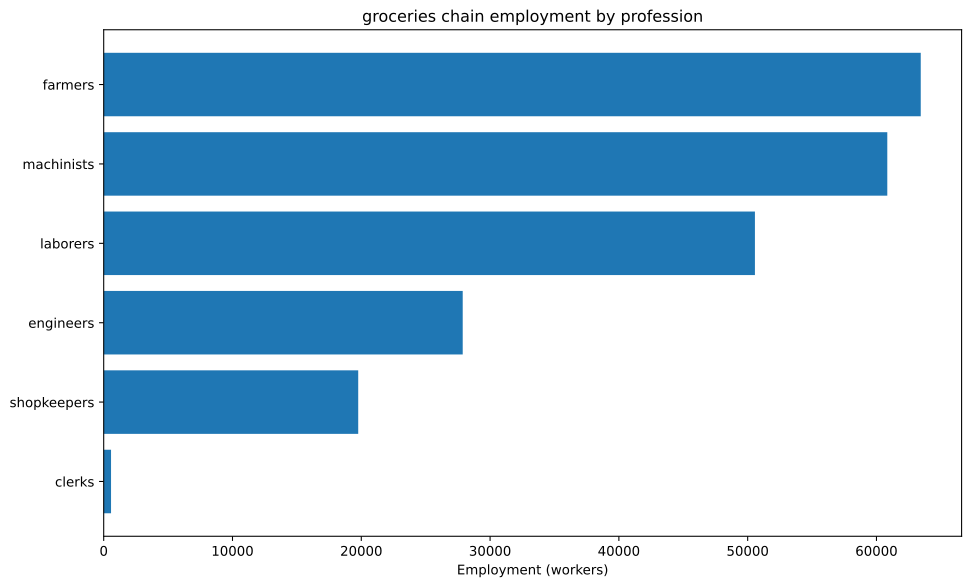

The data file committed next to this chart (first rows):
config, building, profession, employment
building_food_industry+pm_baking_powder+…, building_food_industry, engineers, 7895
building_food_industry+pm_baking_powder+…, building_food_industry, laborers, 17544
building_food_industry+pm_baking_powder+…, building_food_industry, machinists, 21930
building_food_industry+pm_baking_powder+…, building_food_industry, shopkeepers, 8772
building_tooling_workshops+pm_rubber_gri…, building_tooling_workshops, engineers, 1490
building_tooling_workshops+pm_rubber_gri…, building_tooling_workshops, machinists, 2981
building_tooling_workshops+pm_rubber_gri…, building_tooling_workshops, shopkeepers, 1490
building_paper_mills+pm_bleached_paper+p…, building_paper_mills, engineers, 60.74
building_paper_mills+pm_bleached_paper+p…, building_paper_mills, laborers, 121.5
building_paper_mills+pm_bleached_paper+p…, building_paper_mills, machinists, 121.5
building_paper_mills+pm_bleached_paper+p…, building_paper_mills, shopkeepers, 60.74
building_chemical_plants+pm_nitrogen_fix…, building_chemical_plants, engineers, 2126
building_chemical_plants+pm_nitrogen_fix…, building_chemical_plants, laborers, 1417
building_chemical_plants+pm_nitrogen_fix…, building_chemical_plants, machinists, 2834
building_chemical_plants+pm_nitrogen_fix…, building_chemical_plants, shopkeepers, 708.5
building_explosives_factory+pm_brine_ele…, building_explosives_factory, engineers, 607.4
building_explosives_factory+pm_brine_ele…, building_explosives_factory, laborers, 405
building_explosives_factory+pm_brine_ele…, building_explosives_factory, machinists, 405
building_explosives_factory+pm_brine_ele…, building_explosives_factory, shopkeepers, 202.5
building_steel_mills+pm_electric_arc_pro…, building_steel_mills, engineers, 1008
building_steel_mills+pm_electric_arc_pro…, building_steel_mills, machinists, 1512
building_steel_mills+pm_electric_arc_pro…, building_steel_mills, shopkeepers, 504
building_motor_industry+pm_diesel_engine…, building_motor_industry, engineers, 1558
building_motor_industry+pm_diesel_engine…, building_motor_industry, machinists, 1038
building_motor_industry+pm_diesel_engine…, building_motor_industry, shopkeepers, 519.2
building_shipyards+pm_arc_welding_shipbu…, building_shipyards, engineers, 493.4
building_shipyards+pm_arc_welding_shipbu…, building_shipyards, laborers, 328.9
building_shipyards+pm_arc_welding_shipbu…, building_shipyards, machinists, 657.9
building_shipyards+pm_arc_welding_shipbu…, building_shipyards, shopkeepers, 164.5
building_rye_farm+pm_chemical_fertilizer…, building_rye_farm, farmers, 43860
building_livestock_ranch+pm_mechanized_s…, building_livestock_ranch, farmers, 10025
building_livestock_ranch+pm_mechanized_s…, building_livestock_ranch, laborers, 15038
building_livestock_ranch+pm_mechanized_s…, building_livestock_ranch, machinists, 5013
building_coal_mine+pm_diesel_pump_buildi…, building_coal_mine, engineers, 1680
building_coal_mine+pm_diesel_pump_buildi…, building_coal_mine, laborers, 420.1
building_coal_mine+pm_diesel_pump_buildi…, building_coal_mine, machinists, 2520
building_coal_mine+pm_diesel_pump_buildi…, building_coal_mine, shopkeepers, 840.1
building_iron_mine+pm_diesel_pump_buildi…, building_iron_mine, engineers, 3653
building_iron_mine+pm_diesel_pump_buildi…, building_iron_mine, laborers, 913.3
building_iron_mine+pm_diesel_pump_buildi…, building_iron_mine, machinists, 5480
building_iron_mine+pm_diesel_pump_buildi…, building_iron_mine, shopkeepers, 1827
building_sulfur_mine+pm_diesel_pump_buil…, building_sulfur_mine, engineers, 740.9
building_sulfur_mine+pm_diesel_pump_buil…, building_sulfur_mine, laborers, 185.2
building_sulfur_mine+pm_diesel_pump_buil…, building_sulfur_mine, machinists, 1111
building_sulfur_mine+pm_diesel_pump_buil…, building_sulfur_mine, shopkeepers, 370.5
building_dye_plantation+automatic_irriga…, building_dye_plantation, farmers, 36.45
building_dye_plantation+automatic_irriga…, building_dye_plantation, laborers, 48.59
building_dye_plantation+automatic_irriga…, building_dye_plantation, machinists, 12.15
building_sugar_plantation+automatic_irri…, building_sugar_plantation, farmers, 8772
building_sugar_plantation+automatic_irri…, building_sugar_plantation, laborers, 11696
building_sugar_plantation+automatic_irri…, building_sugar_plantation, machinists, 2924
building_power_plant+pm_oil-fired_plant, building_power_plant, engineers, 313.5
building_power_plant+pm_oil-fired_plant, building_power_plant, laborers, 313.5
building_power_plant+pm_oil-fired_plant, building_power_plant, machinists, 940.4
building_logging_camp+pm_electric_saw_mi…, building_logging_camp, engineers, 27.33
building_logging_camp+pm_electric_saw_mi…, building_logging_camp, machinists, 36.45
building_logging_camp+pm_electric_saw_mi…, building_logging_camp, shopkeepers, 18.22
building_rubber_plantation+automatic_irr…, building_rubber_plantation, farmers, 745.2
building_rubber_plantation+automatic_irr…, building_rubber_plantation, laborers, 993.6
building_rubber_plantation+automatic_irr…, building_rubber_plantation, machinists, 248.4
... 10 more rows
